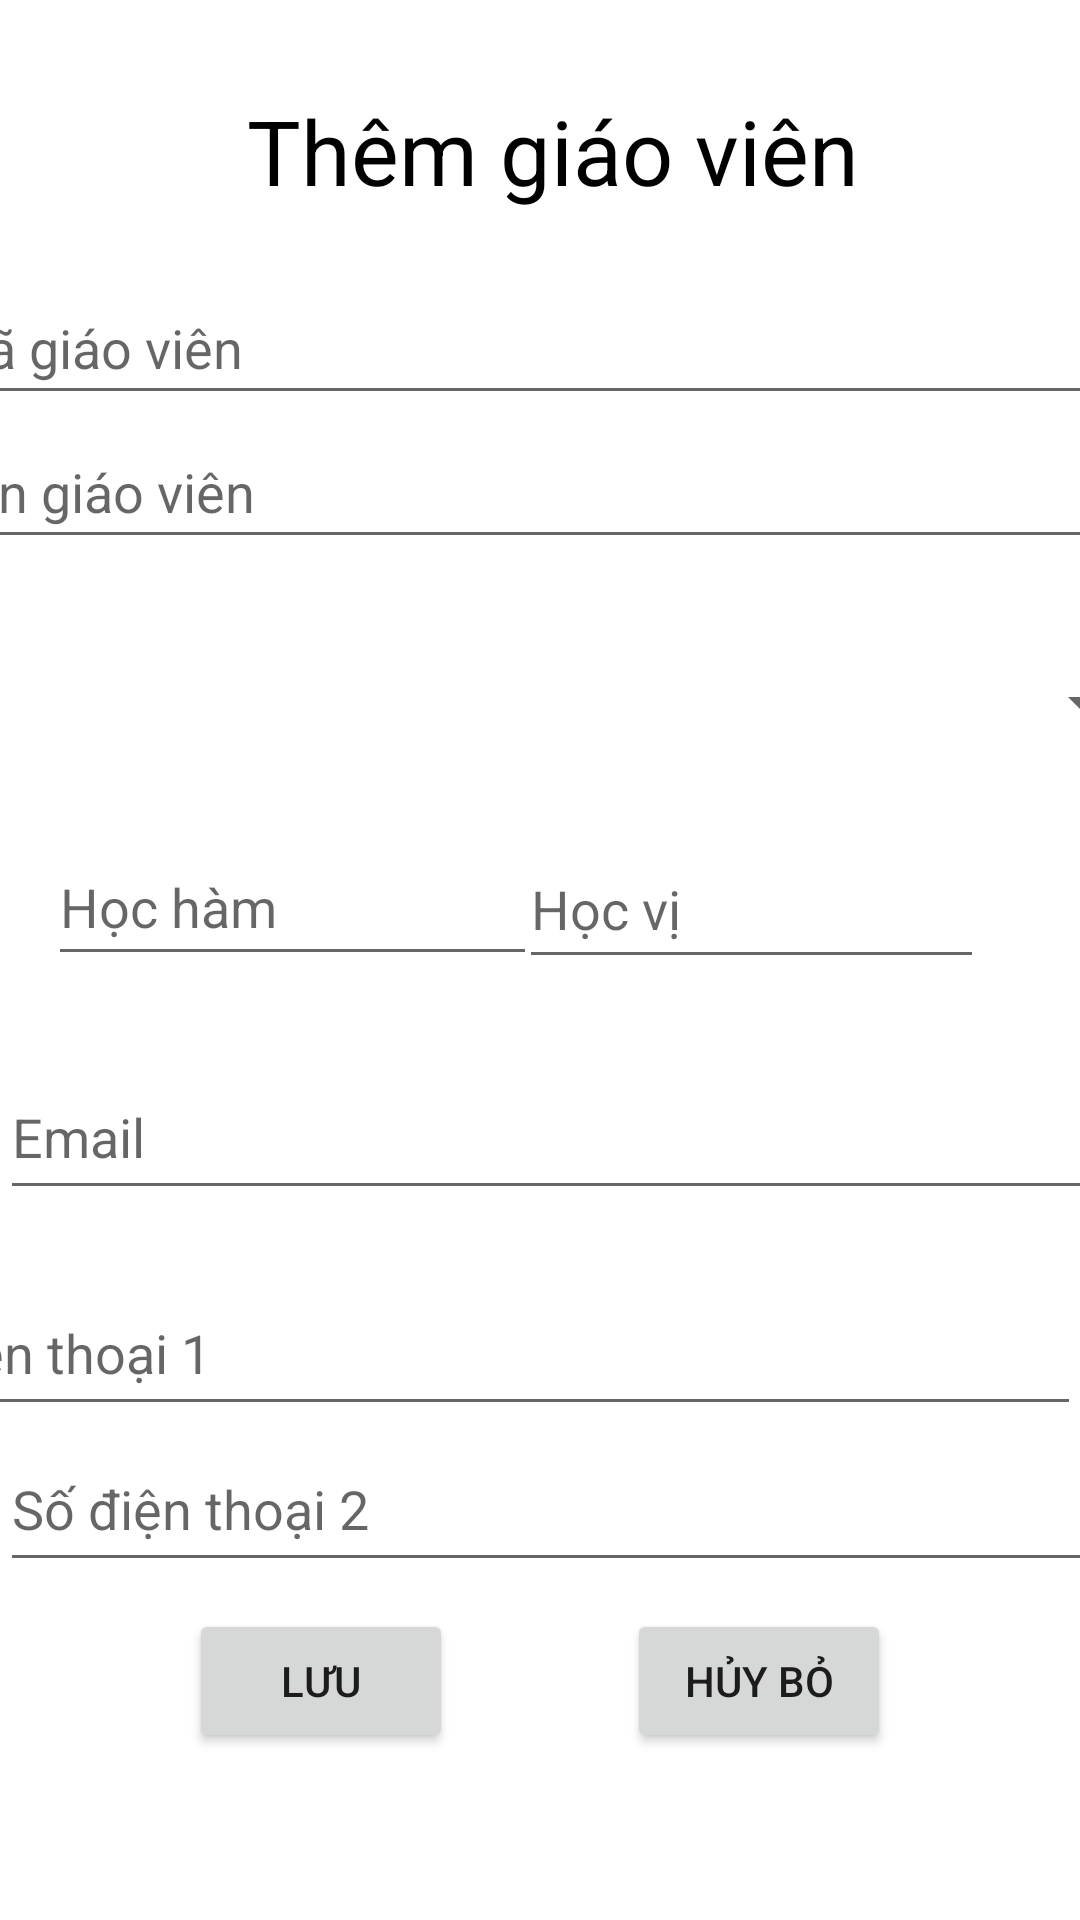

Layout XML and referenced resources for this Android screen:
<!-- AndroidManifest.xml: application theme Theme.BTL_QLGV_BM -->
<!-- res/layout/activity_add_giao_vien.xml -->
<?xml version="1.0" encoding="utf-8"?>
<androidx.constraintlayout.widget.ConstraintLayout xmlns:android="http://schemas.android.com/apk/res/android"
    xmlns:app="http://schemas.android.com/apk/res-auto"
    xmlns:tools="http://schemas.android.com/tools"
    android:layout_width="match_parent"
    android:layout_height="match_parent"
    tools:context=".GiaoVien_Activity.ActivityUpdateGiaoVien">

    <EditText
        android:id="@+id/addTenGV"
        android:layout_width="409dp"
        android:layout_height="48dp"
        android:ems="10"
        android:hint="Tên giáo viên"
        android:inputType="textPersonName"
        android:minHeight="48dp"
        app:layout_constraintEnd_toEndOf="parent"
        app:layout_constraintStart_toStartOf="parent"
        app:layout_constraintTop_toBottomOf="@+id/addMaGV" />

    <EditText
        android:id="@+id/addMaGV"
        android:layout_width="409dp"
        android:layout_height="48dp"
        android:layout_marginBottom="10dp"
        android:ems="10"
        android:inputType="textPersonName"
        android:minHeight="48dp"
        android:hint="Mã giáo viên"
        app:layout_constraintBottom_toTopOf="@+id/addTenGV"
        app:layout_constraintEnd_toEndOf="parent"
        app:layout_constraintStart_toStartOf="parent"
        app:layout_constraintTop_toBottomOf="@+id/textView5" />

    <EditText
        android:id="@+id/add_hoc_ham"
        android:layout_width="163dp"
        android:layout_height="49dp"
        android:layout_marginStart="16dp"
        android:layout_marginLeft="16dp"
        android:layout_marginBottom="26dp"
        android:ems="10"
        android:hint="Học hàm"
        android:inputType="textPersonName"
        android:minHeight="48dp"
        app:layout_constraintBottom_toTopOf="@+id/add_email"
        app:layout_constraintStart_toStartOf="parent"
        app:layout_constraintTop_toBottomOf="@+id/spn_ten_bomon" />

    <EditText
        android:id="@+id/add_hoc_vi"
        android:layout_width="155dp"
        android:layout_height="50dp"
        android:layout_marginTop="18dp"
        android:layout_marginEnd="32dp"
        android:layout_marginRight="32dp"
        android:ems="10"
        android:hint="Học vị"
        android:inputType="textPersonName"
        android:minHeight="48dp"
        app:layout_constraintBottom_toTopOf="@+id/add_email"
        app:layout_constraintEnd_toEndOf="parent"
        app:layout_constraintTop_toBottomOf="@+id/spn_ten_bomon" />

    <EditText
        android:id="@+id/add_email"
        android:layout_width="413dp"
        android:layout_height="52dp"
        android:layout_marginTop="25dp"
        android:layout_marginBottom="10dp"
        android:ems="10"
        android:hint="Email"
        android:inputType="textPersonName"
        android:minHeight="48dp"
        app:layout_constraintBottom_toTopOf="@+id/add_sdt1"
        app:layout_constraintEnd_toEndOf="parent"
        app:layout_constraintHorizontal_bias="0.0"
        app:layout_constraintStart_toStartOf="parent"
        app:layout_constraintTop_toBottomOf="@+id/add_hoc_vi" />

    <EditText
        android:id="@+id/add_sdt1"
        android:layout_width="413dp"
        android:layout_height="52dp"
        android:layout_marginTop="10dp"
        android:layout_marginBottom="20dp"
        android:ems="10"
        android:hint="Số điện thoại 1"
        android:inputType="textPersonName"
        android:minHeight="48dp"
        app:layout_constraintBottom_toTopOf="@+id/add_sdt2"
        app:layout_constraintEnd_toEndOf="parent"
        app:layout_constraintHorizontal_bias="1.0"
        app:layout_constraintStart_toStartOf="parent"
        app:layout_constraintTop_toBottomOf="@+id/add_email" />

    <EditText
        android:id="@+id/add_sdt2"
        android:layout_width="413dp"
        android:layout_height="52dp"
        android:ems="10"
        android:hint="Số điện thoại 2"
        android:inputType="textPersonName"
        android:minHeight="48dp"
        app:layout_constraintEnd_toEndOf="parent"
        app:layout_constraintHorizontal_bias="0.0"
        app:layout_constraintStart_toStartOf="parent"
        app:layout_constraintTop_toBottomOf="@+id/add_sdt1" />

    <Button
        android:id="@+id/btn_luu"
        android:layout_width="wrap_content"
        android:layout_height="wrap_content"
        android:layout_marginStart="88dp"
        android:layout_marginLeft="88dp"
        android:layout_marginTop="20dp"
        android:layout_marginEnd="58dp"
        android:layout_marginRight="58dp"
        android:layout_marginBottom="80dp"
        android:text="Lưu"
        app:layout_constraintBottom_toBottomOf="parent"
        app:layout_constraintEnd_toStartOf="@+id/btn_huy"
        app:layout_constraintStart_toStartOf="parent"
        app:layout_constraintTop_toBottomOf="@+id/add_sdt2"
        app:layout_constraintVertical_bias="0.314" />

    <Button
        android:id="@+id/btn_huy"
        android:layout_width="wrap_content"
        android:layout_height="wrap_content"
        android:layout_marginTop="20dp"
        android:layout_marginEnd="88dp"
        android:layout_marginRight="88dp"
        android:layout_marginBottom="80dp"
        android:text="Hủy bỏ"
        app:layout_constraintBottom_toBottomOf="parent"
        app:layout_constraintEnd_toEndOf="parent"
        app:layout_constraintStart_toEndOf="@+id/btn_luu"
        app:layout_constraintTop_toBottomOf="@+id/add_sdt2"
        app:layout_constraintVertical_bias="0.314" />

    <TextView
        android:id="@+id/textView5"
        android:layout_width="wrap_content"
        android:layout_height="wrap_content"
        android:layout_marginStart="163dp"
        android:layout_marginLeft="163dp"
        android:layout_marginTop="30dp"
        android:layout_marginEnd="190dp"
        android:layout_marginRight="190dp"
        android:layout_marginBottom="20dp"
        android:text="Thêm giáo viên"
        android:textColor="#000000"
        android:textSize="30sp"
        app:layout_constraintBottom_toTopOf="@+id/addMaGV"
        app:layout_constraintEnd_toEndOf="parent"
        app:layout_constraintHorizontal_bias="0.41"
        app:layout_constraintStart_toStartOf="parent"
        app:layout_constraintTop_toTopOf="parent"
        app:layout_constraintVertical_bias="0.476" />

    <Spinner
        android:id="@+id/spn_ten_bomon"
        android:layout_width="409dp"
        android:layout_height="wrap_content"
        android:layout_marginTop="24dp"
        android:layout_marginBottom="18dp"
        android:minHeight="48dp"
        android:spinnerMode="dropdown"
        app:layout_constraintBottom_toTopOf="@+id/add_hoc_ham"
        app:layout_constraintEnd_toEndOf="parent"
        app:layout_constraintStart_toStartOf="parent"
        app:layout_constraintTop_toBottomOf="@+id/addTenGV"
        tools:ignore="SpeakableTextPresentCheck" />

</androidx.constraintlayout.widget.ConstraintLayout>
<!-- resources referenced by this layout -->
<resources>
  <style name="Theme.BTL_QLGV_BM" parent="Theme.MaterialComponents.DayNight.DarkActionBar">
          
          <item name="colorPrimary">@color/purple_500</item>
          <item name="colorPrimaryVariant">@color/purple_700</item>
          <item name="colorOnPrimary">@color/white</item>
          
          <item name="colorSecondary">@color/teal_200</item>
          <item name="colorSecondaryVariant">@color/teal_700</item>
          <item name="colorOnSecondary">@color/black</item>
          
          <item name="android:statusBarColor" tools:targetApi="l">?attr/colorPrimaryVariant</item>
          
      </style>
  <!-- not gathered from this repository: default colours our renderer supplied (Android Studio template values) -->
  <color name="purple_500">#FF6200EE</color>
  <color name="purple_700">#FF3700B3</color>
  <color name="teal_200">#FF03DAC5</color>
  <color name="teal_700">#FF018786</color>
  <color name="black">#FF000000</color>
  <color name="white">#FFFFFFFF</color>
</resources>
